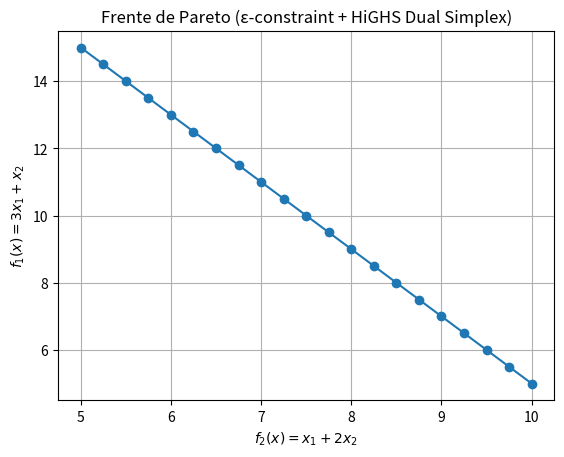

The matplotlib source for this figure:
import numpy as np
import matplotlib.pyplot as plt
from scipy.optimize import linprog

# Objetivos (minimizar)
c1 = np.array([3.0, 1.0])   # f1(x) = 3 x1 +  x2
c2 = np.array([1.0, 2.0])   # f2(x) = 1 x1 + 2 x2

# Restricciones Ax <= b; x >= 0
# Límites de recursos + cotas superiores + "demanda" x1 + x2 >= 5
A = np.array([
    [2.0, 1.0],   # 2x1 + x2  <= 14
    [1.0, 2.0],   #  x1 + 2x2 <= 14
    [1.0, 0.0],   #  x1       <= 6
    [0.0, 1.0],   #       x2  <= 6
    [-1.0, -1.0], # -(x1+x2) <= -5  -> x1 + x2 >= 5
])
b = np.array([14.0, 14.0, 6.0, 6.0, -5.0])

def solve_lp_minimize(c, A, b, method='highs-ds'):
    res = linprog(c=c, A_ub=A, b_ub=b, bounds=[(0, None)]*A.shape[1], method=method)
    return None if not res.success else {"x": res.x, "f": c @ res.x}

def augment_with_epsilon_constraint(A, b, c2, eps):
    A_aug = np.vstack([A, c2])
    b_aug = np.hstack([b, eps])
    return A_aug, b_aug

# Extremos para el rango de eps: min f2 y f2 en el óptimo de f1
ext_f2 = solve_lp_minimize(c2, A, b)              # da x ≈ [5, 0], f2_min = 5
ext_f1 = solve_lp_minimize(c1, A, b)              # da x ≈ [0, 5], f2 en ese punto = 10

eps_start = ext_f2["f"]
eps_end   = max(eps_start, c2 @ ext_f1["x"])

# Barrido ε-constraint
eps_values = np.linspace(eps_start, eps_end, 21)
pareto = []
for eps in eps_values:
    A_eps, b_eps = augment_with_epsilon_constraint(A, b, c2, eps)
    sol = solve_lp_minimize(c1, A_eps, b_eps)
    if sol is None: 
        continue
    x = sol["x"]
    pareto.append((c1 @ x, c2 @ x, x))

# Orden y reporte
pareto = sorted({(round(f1,8), round(f2,8), tuple(np.round(x,8))) for f1,f2,x in pareto}, key=lambda t:t[1])

print("Extremo (min f2): x* =", ext_f2["x"], " f1 =", c1 @ ext_f2["x"], " f2 =", ext_f2["f"])
print("Extremo (min f1): x* =", ext_f1["x"], " f1 =", ext_f1["f"], " f2 =", c2 @ ext_f1["x"])
print("\nPuntos Pareto (ε-constraint):")
for f1, f2, x in pareto:
    print(f"  f1={f1:6.2f}  f2={f2:6.2f}   x={x}")

# Plot del frente (f2 en eje x, f1 en eje y)
f1_vals = [p[0] for p in pareto]
f2_vals = [p[1] for p in pareto]
plt.figure()
plt.plot(f2_vals, f1_vals, marker='o')
plt.xlabel(r'$f_2(x)=x_1+2x_2$')
plt.ylabel(r'$f_1(x)=3x_1+x_2$')
plt.title('Frente de Pareto (ε-constraint + HiGHS Dual Simplex)')
plt.grid(True)
plt.show()
